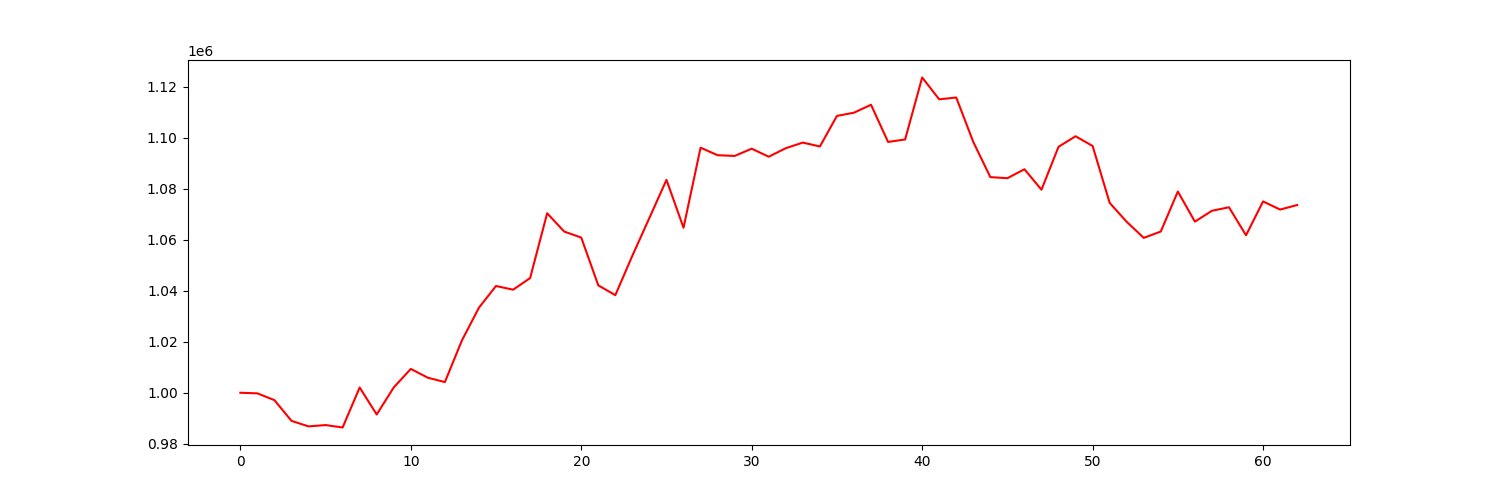

The file beside this chart, header and first rows:
account_value, date, daily_return
1000000, 2022-10-04, 
999757, 2022-10-05, -0.0002427
997100, 2022-10-06, -0.002658
988979, 2022-10-07, -0.008144
986807, 2022-10-10, -0.002196
987327, 2022-10-11, 0.0005266
986374, 2022-10-12, -0.0009644
1002050, 2022-10-13, 0.01589
991484, 2022-10-14, -0.01054
1002090, 2022-10-17, 0.0107
1009340, 2022-10-18, 0.007235
1005897, 2022-10-19, -0.003411
1004187, 2022-10-20, -0.0017
1020529, 2022-10-21, 0.01627
1033372, 2022-10-24, 0.01259
1041855, 2022-10-25, 0.008209
1040400, 2022-10-26, -0.001396
1044955, 2022-10-27, 0.004378
1070369, 2022-10-28, 0.02432
1063186, 2022-10-31, -0.00671
1060843, 2022-11-01, -0.002204
1042099, 2022-11-02, -0.01767
1038265, 2022-11-03, -0.003678
1053753, 2022-11-04, 0.01492
1068562, 2022-11-07, 0.01405
1083465, 2022-11-08, 0.01395
1064689, 2022-11-09, -0.01733
1096072, 2022-11-10, 0.02948
1093127, 2022-11-11, -0.002687
1092844, 2022-11-14, -0.0002597
1095686, 2022-11-15, 0.002601
1092529, 2022-11-16, -0.002881
1095876, 2022-11-17, 0.003063
1098077, 2022-11-18, 0.002008
1096553, 2022-11-21, -0.001388
1108535, 2022-11-22, 0.01093
1109797, 2022-11-23, 0.001138
1112906, 2022-11-25, 0.002802
1098331, 2022-11-28, -0.0131
1099297, 2022-11-29, 0.0008796
1123594, 2022-11-30, 0.0221
1115036, 2022-12-01, -0.007616
1115747, 2022-12-02, 0.0006379
1098316, 2022-12-05, -0.01562
1084536, 2022-12-06, -0.01255
1084115, 2022-12-07, -0.0003881
1087618, 2022-12-08, 0.003232
1079604, 2022-12-09, -0.007369
1096431, 2022-12-12, 0.01559
1100555, 2022-12-13, 0.003762
1096752, 2022-12-14, -0.003456
1074448, 2022-12-15, -0.02034
1067013, 2022-12-16, -0.00692
1060723, 2022-12-19, -0.005896
1063200, 2022-12-20, 0.002335
1078889, 2022-12-21, 0.01476
1067090, 2022-12-22, -0.01094
1071340, 2022-12-23, 0.003982
1072720, 2022-12-27, 0.001288
1061729, 2022-12-28, -0.01025
... 3 more rows
